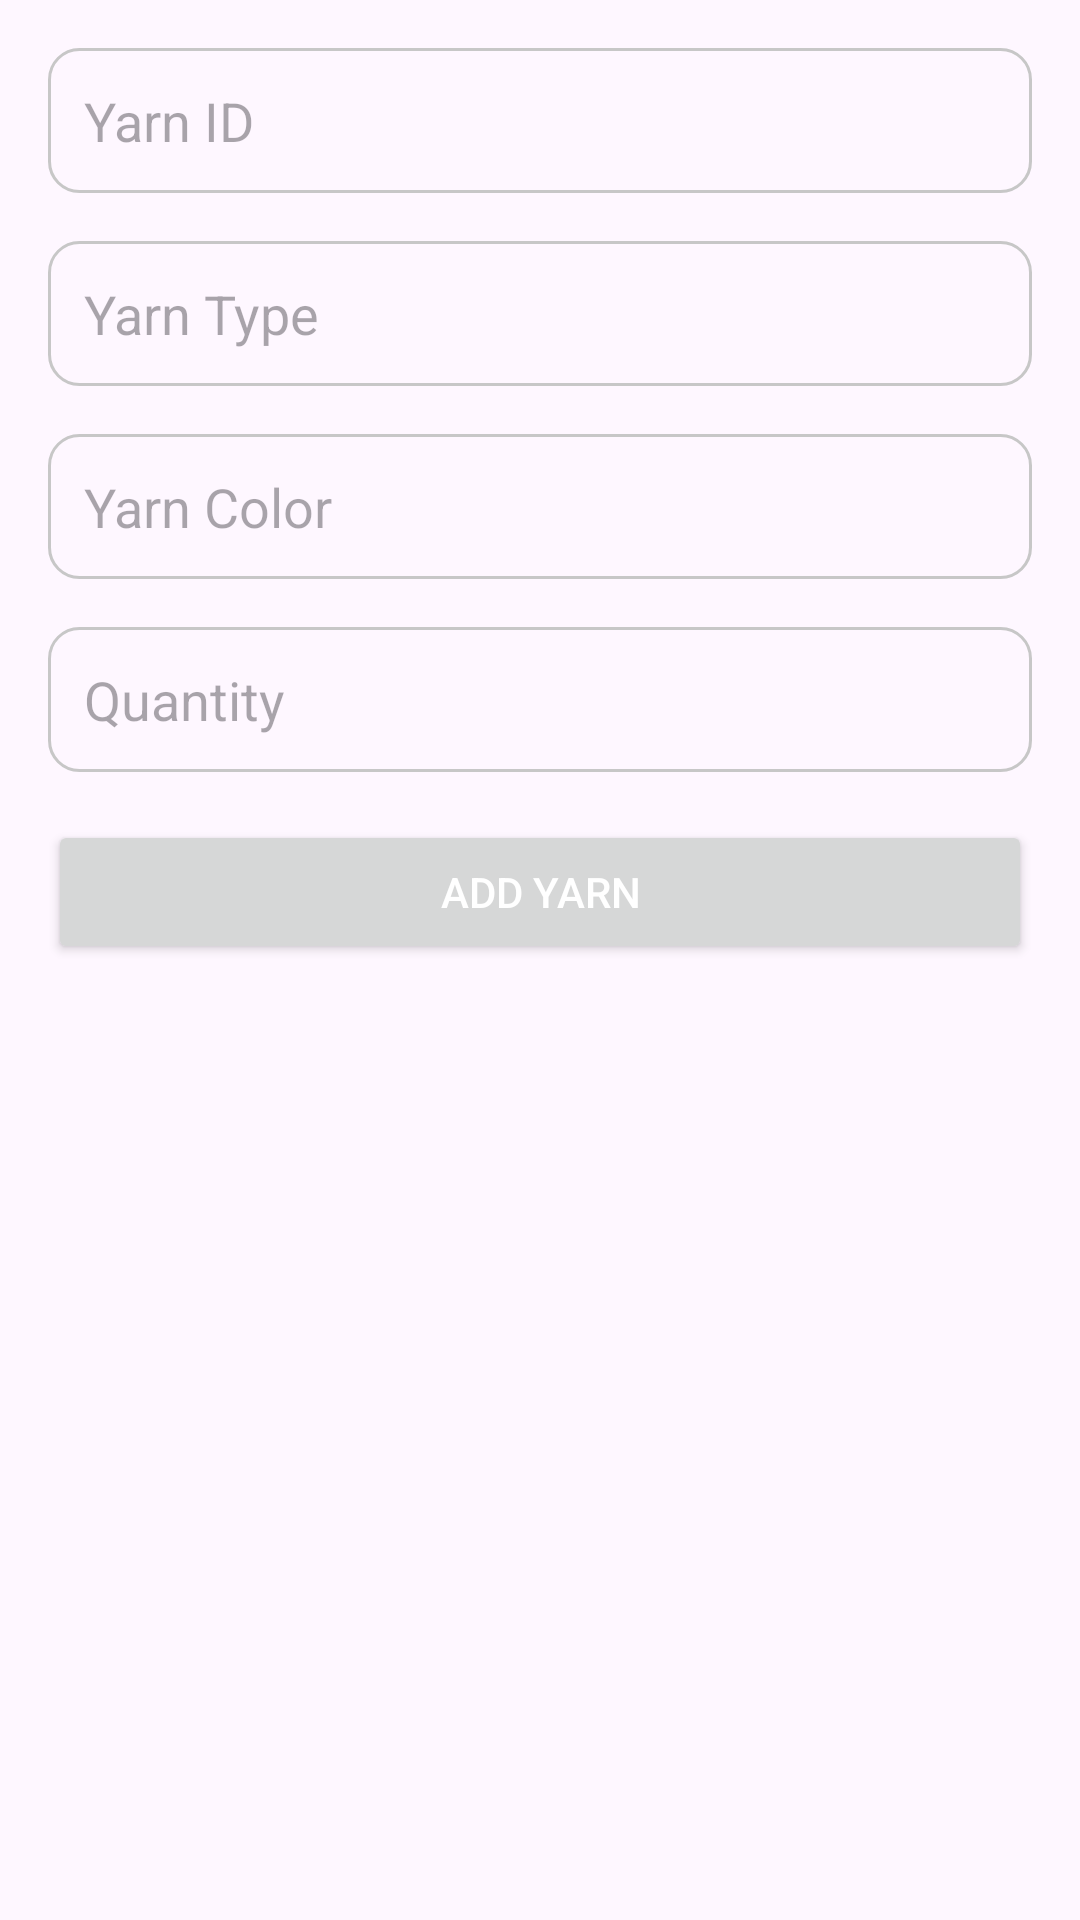

This screen was rendered from an Android layout file. Write that file and the resources it references.
<!-- AndroidManifest.xml: application theme Theme.SRWA -->
<!-- res/layout/activity_add_yarn.xml -->
<?xml version="1.0" encoding="utf-8"?>
<androidx.constraintlayout.widget.ConstraintLayout xmlns:android="http://schemas.android.com/apk/res/android"
    xmlns:app="http://schemas.android.com/apk/res-auto"
    xmlns:tools="http://schemas.android.com/tools"
    android:layout_width="match_parent"
    android:layout_height="match_parent"
    tools:context=".activity.AddYarnActivity">

    <EditText
        android:id="@+id/editTextId"
        android:layout_width="0dp"
        android:layout_height="wrap_content"
        android:hint="Yarn ID"
        android:padding="12dp"
        android:background="@drawable/outline_background"
        app:layout_constraintTop_toTopOf="parent"
        app:layout_constraintStart_toStartOf="parent"
        app:layout_constraintEnd_toEndOf="parent"
        android:layout_margin="16dp" />

    <EditText
        android:id="@+id/editTextType"
        android:layout_width="0dp"
        android:layout_height="wrap_content"
        android:hint="Yarn Type"
        android:padding="12dp"
        android:background="@drawable/outline_background"
        app:layout_constraintTop_toBottomOf="@id/editTextId"
        app:layout_constraintStart_toStartOf="parent"
        app:layout_constraintEnd_toEndOf="parent"
        android:layout_margin="16dp" />

    <EditText
        android:id="@+id/editTextColor"
        android:layout_width="0dp"
        android:layout_height="wrap_content"
        android:hint="Yarn Color"
        android:padding="12dp"
        android:background="@drawable/outline_background"
        app:layout_constraintTop_toBottomOf="@id/editTextType"
        app:layout_constraintStart_toStartOf="parent"
        app:layout_constraintEnd_toEndOf="parent"
        android:layout_margin="16dp" />

    <EditText
        android:id="@+id/editTextQty"
        android:layout_width="0dp"
        android:layout_height="wrap_content"
        android:hint="Quantity"
        android:inputType="number"
        android:padding="12dp"
        android:background="@drawable/outline_background"
        app:layout_constraintTop_toBottomOf="@id/editTextColor"
        app:layout_constraintStart_toStartOf="parent"
        app:layout_constraintEnd_toEndOf="parent"
        android:layout_margin="16dp" />

    <Button
        android:id="@+id/buttonAdd"
        android:layout_width="0dp"
        android:layout_height="wrap_content"
        android:text="Add Yarn"
        android:padding="12dp"
        android:textColor="@android:color/white"
        app:layout_constraintTop_toBottomOf="@id/editTextQty"
        app:layout_constraintStart_toStartOf="parent"
        app:layout_constraintEnd_toEndOf="parent"
        android:layout_margin="16dp" />

</androidx.constraintlayout.widget.ConstraintLayout>
<!-- resources referenced by this layout -->
<resources>
  <!-- drawable outline_background (drawable) -->
  <?xml version="1.0" encoding="utf-8"?>
  <selector xmlns:android="http://schemas.android.com/apk/res/android">
      <item>
          <shape android:shape="rectangle">
              <solid android:color="#00000000"/>
              <corners android:radius="10dp"/>
              <stroke android:color="@color/lightGrey" android:width="1dp"/>
          </shape>
      </item>
  </selector>
  <style name="Theme.SRWA" parent="Base.Theme.SRWA">
          <item name="android:windowTranslucentNavigation">true</item>
      </style>
  <color name="lightGrey">#C7C7C7</color>
  <style name="Base.Theme.SRWA" parent="Theme.Material3.Light.NoActionBar">
          
          <item name="colorPrimary">@color/orange</item>
          <item name="colorPrimaryVariant">@color/orange</item> 
          <item name="colorOnPrimary">@android:color/black</item> 
          <item name="android:windowTranslucentStatus">true</item>
          <item name="android:statusBarColor">@android:color/transparent</item>
      </style>
  <color name="orange">#E25E3E</color>
</resources>
